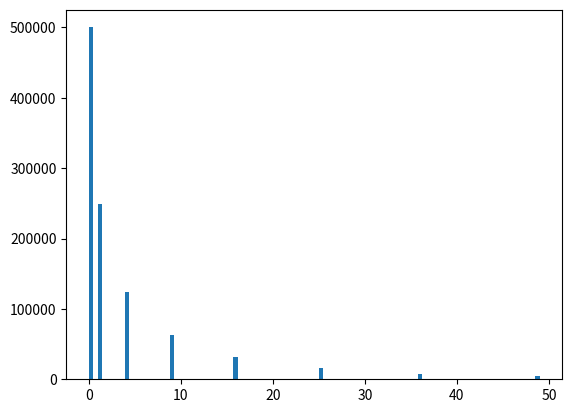

Reproduce this figure in Python.
import random
from tqdm import tqdm
import matplotlib.pyplot as plt
import numpy as np

def coin_gamble():
    tosses = 0
    while random.randint(0, 1) == 0:
        tosses += 1
    return tosses


if __name__ == '__main__':
    games = []
    for x in tqdm(range(1000000)):
        games.append(coin_gamble()**2)
    print(f"Average: {sum(games) / len(games)}")
    print(f"Max: {max(games)}")
    print(f"Min: {min(games)}")
    print(f"Total: {sum(games)}")
    print(f"Total games: {len(games)}")
    plt.hist([item for item in games if item < 50], bins=100)
    plt.show()
    print(np.unique(games, return_counts=True))
